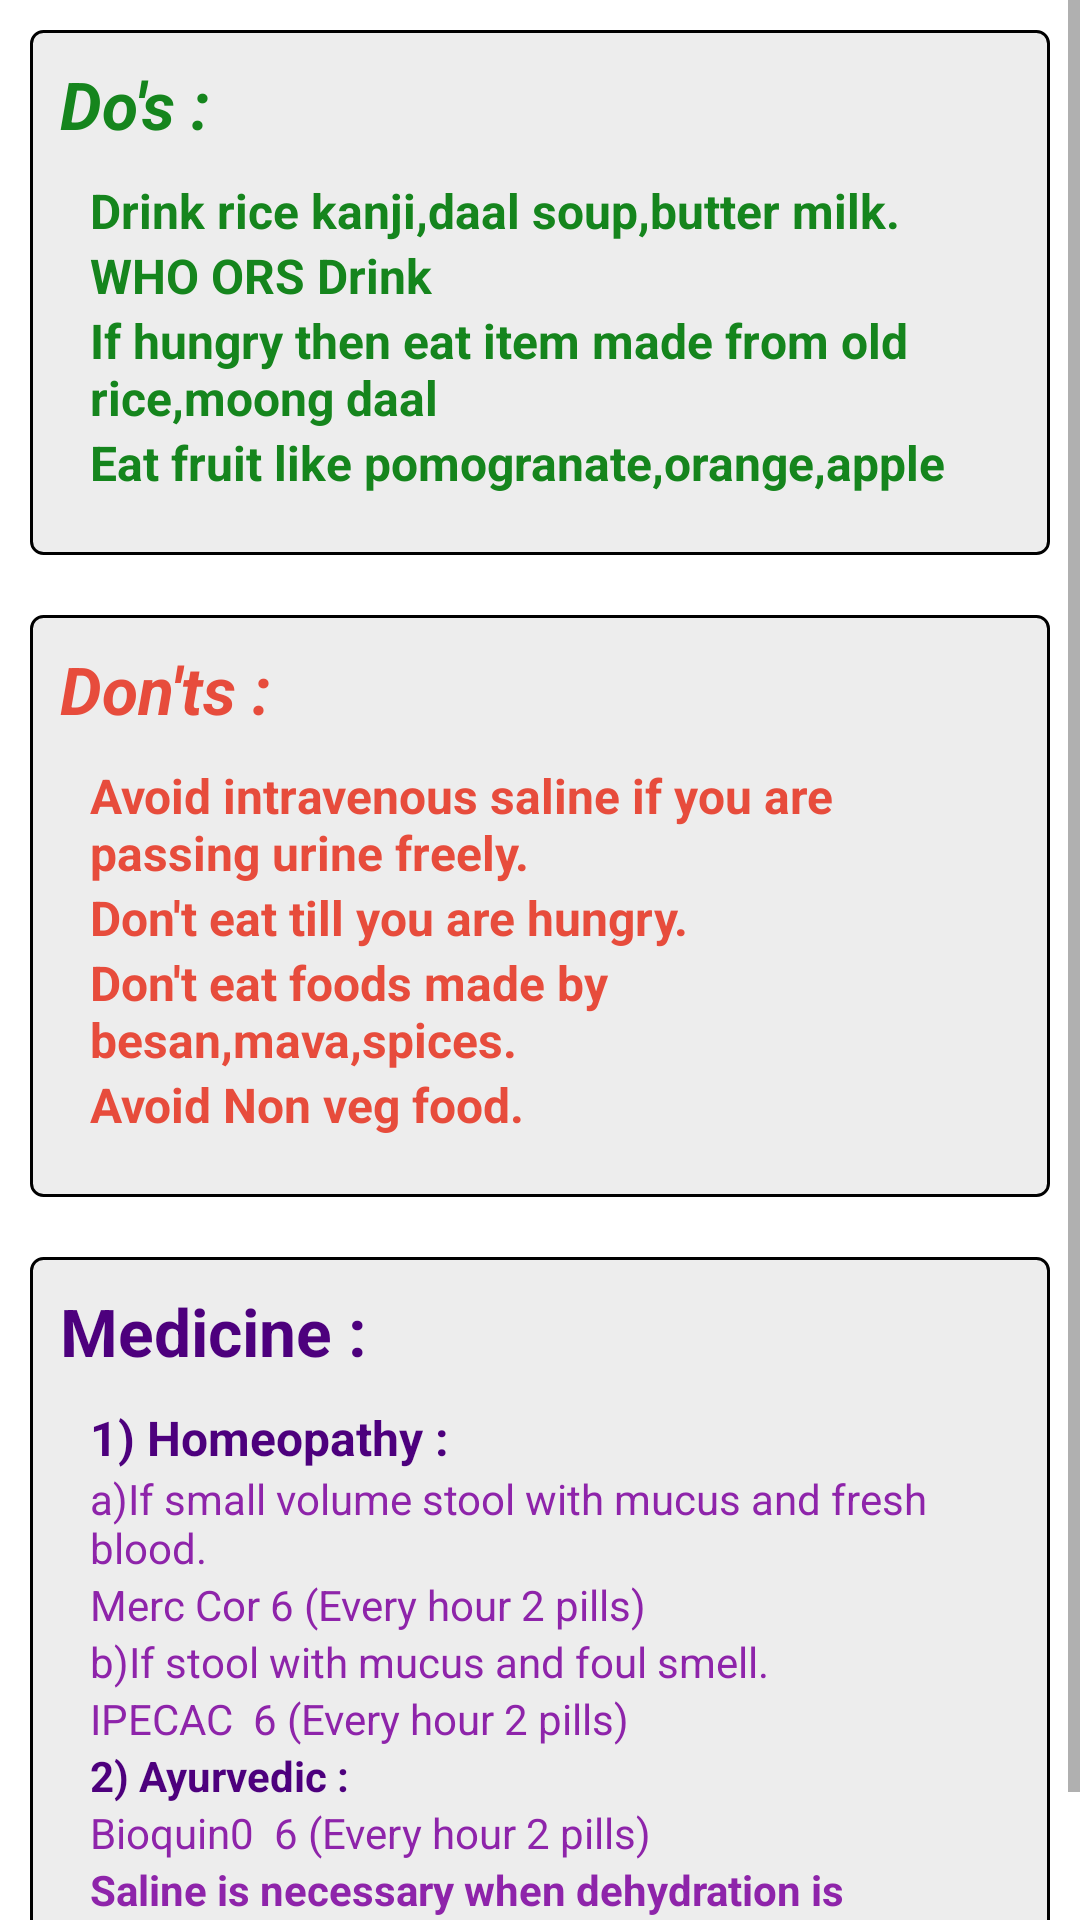

Reconstruct the res/layout file that produces this screen, plus the resources it refers to.
<!-- AndroidManifest.xml: application theme AppTheme -->
<!-- res/layout/fragment_dodont_lose_motion.xml -->
<?xml version="1.0" encoding="utf-8"?>
<LinearLayout
    xmlns:android="http://schemas.android.com/apk/res/android" android:layout_width="match_parent"
    android:layout_height="match_parent"
    android:background="@color/white"
    android:orientation="vertical">


    <ScrollView
        android:layout_width="match_parent"
        android:layout_height="match_parent">

        <LinearLayout
            android:layout_width="match_parent"
            android:layout_height="wrap_content"
            android:orientation="vertical">

            <LinearLayout
                android:layout_width="match_parent"
                android:layout_height="wrap_content"
                android:orientation="vertical"
                android:padding="10dp"
                android:layout_margin="10dp"
                android:background="@drawable/drawable_gray">
                <TextView
                    android:layout_width="match_parent"
                    android:layout_height="wrap_content"
                    android:text="@string/do_s"
                    android:textStyle="bold|italic"
                    android:textColor="@color/green"
                    android:textSize="22dp"/>
                <LinearLayout
                    android:layout_width="match_parent"
                    android:layout_height="wrap_content"
                    android:orientation="vertical"
                    android:padding="10dp">
                    <TextView
                        android:layout_width="match_parent"
                        android:layout_height="wrap_content"
                        android:text="@string/drink_rice_kanji_daal_soup_butter_milk"
                        android:textSize="16dp"
                        android:textColor="@color/green"
                        android:textStyle="bold"/>
                    <TextView
                        android:layout_width="match_parent"
                        android:layout_height="wrap_content"
                        android:text="@string/who_ors_drink"
                        android:textSize="16dp"
                        android:textStyle="bold"
                        android:textColor="@color/green"/>
                    <TextView
                        android:layout_width="match_parent"
                        android:layout_height="wrap_content"
                        android:text="@string/if_hungry_then_eat_item_made_by_old_rice_moong_daal"
                        android:textSize="16dp"
                        android:textStyle="bold"
                        android:textColor="@color/green"/>
                    <TextView
                        android:layout_width="match_parent"
                        android:layout_height="wrap_content"
                        android:text="@string/eat_fruit_like_pomogranate_orange_apple"
                        android:textSize="16dp"
                        android:textStyle="bold"
                        android:textColor="@color/green"/>
                </LinearLayout>
            </LinearLayout>

            <LinearLayout
                android:layout_width="match_parent"
                android:layout_height="wrap_content"
                android:orientation="vertical"
                android:layout_margin="10dp"
                android:background="@drawable/drawable_gray"
                android:padding="10dp">
                <TextView
                    android:layout_width="match_parent"
                    android:layout_height="wrap_content"
                    android:text="@string/don_ts"
                    android:textStyle="bold|italic"
                    android:textColor="@color/red"
                    android:textSize="22dp"/>
                <LinearLayout
                    android:layout_width="match_parent"
                    android:layout_height="wrap_content"
                    android:orientation="vertical"
                    android:padding="10dp">
                    <TextView
                        android:layout_width="match_parent"
                        android:layout_height="wrap_content"
                        android:text="@string/avoid_saline_id_urine_is_passing_easily"
                        android:textSize="16dp"
                        android:textColor="@color/red"
                        android:textStyle="bold"/>
                    <TextView
                        android:layout_width="match_parent"
                        android:layout_height="wrap_content"
                        android:text="@string/don_t_eat_till_you_are_hungry"
                        android:textSize="16dp"
                        android:textStyle="bold"
                        android:textColor="@color/red"/>
                    <TextView
                        android:layout_width="match_parent"
                        android:layout_height="wrap_content"
                        android:text="@string/don_t_eat_foods_made_by_besan_mava_spices"
                        android:textSize="16dp"
                        android:textStyle="bold"
                        android:textColor="@color/red"/>

                    <TextView
                        android:layout_width="match_parent"
                        android:layout_height="wrap_content"
                        android:text="@string/avoid_non_veg_food"
                        android:textSize="16dp"
                        android:textStyle="bold"
                        android:textColor="@color/red"/>

                    
                    
                    
                    
                    
                    
                    
                </LinearLayout>
            </LinearLayout>

            <LinearLayout
                android:layout_width="match_parent"
                android:layout_height="wrap_content"
                android:orientation="vertical"
                android:layout_margin="10dp"
                android:background="@drawable/drawable_gray"
                android:padding="10dp">
                <TextView
                    android:layout_width="match_parent"
                    android:layout_height="wrap_content"
                    android:text="@string/medicine"
                    android:textColor="@color/dark_purple"
                    android:textStyle="bold"
                    android:textSize="22dp"/>

                <LinearLayout
                    android:layout_width="match_parent"
                    android:layout_height="wrap_content"
                    android:orientation="vertical"
                    android:padding="10dp">

                    <TextView
                        android:layout_width="match_parent"
                        android:layout_height="wrap_content"
                        android:text="@string/_1_homeopathy"
                        android:textSize="16dp"
                        android:textColor="@color/dark_purple"
                        android:textStyle="bold"/>
                    <TextView
                        android:layout_width="match_parent"
                        android:layout_height="wrap_content"
                        android:text="@string/if_small_volume_stool_with_mucus_and_blood"
                        android:textColor="@color/purple"/>

                    <TextView
                        android:layout_width="match_parent"
                        android:layout_height="wrap_content"
                        android:text="Merc Cor 6 (Every hour 2 pills)"
                        android:textColor="@color/purple"/>

                    <TextView
                        android:layout_width="match_parent"
                        android:layout_height="wrap_content"
                        android:text="@string/if_stool_with_mucus_and_smell_dirty"
                        android:textColor="@color/purple"/>

                    <TextView
                        android:layout_width="match_parent"
                        android:layout_height="wrap_content"
                        android:text="IPECAC  6 (Every hour 2 pills)"
                        android:textColor="@color/purple"/>

                    <TextView
                        android:layout_width="match_parent"
                        android:layout_height="wrap_content"
                        android:text="@string/_2_ayurvedic"
                        android:textColor="@color/dark_purple"
                        android:textStyle="bold"/>

                    <TextView
                        android:layout_width="match_parent"
                        android:layout_height="wrap_content"
                        android:textColor="@color/purple"
                        android:text="Bioquin0  6 (Every hour 2 pills)"/>

                    <TextView
                        android:layout_width="match_parent"
                        android:layout_height="wrap_content"
                        android:textColor="@color/purple"
                        android:textStyle="bold"
                        android:text="@string/saline_is_necessary_when_dehydration_is_present"/>


                </LinearLayout>

            </LinearLayout>

        </LinearLayout>

    </ScrollView>




</LinearLayout>
<!-- resources referenced by this layout -->
<resources>
  <color name="dark_purple">#4d007d</color>
  <color name="green">#15851D</color>
  <color name="purple">#8e24aa</color>
  <color name="red">#E74C3C</color>
  <color name="white">#ffffff</color>
  <!-- drawable drawable_gray (drawable) -->
  <?xml version="1.0" encoding="utf-8"?>
  <shape xmlns:android="http://schemas.android.com/apk/res/android">
  
      <corners android:radius="4dp"></corners>
  
      <solid android:color="@color/lightgray"></solid>
      <stroke android:width="1dp"></stroke>
  </shape>
  <string name="_1_homeopathy">1) Homeopathy :</string>
  <string name="_2_ayurvedic">2) Ayurvedic : </string>
  <string name="avoid_non_veg_food">Avoid Non veg food.</string>
  <string name="avoid_saline_id_urine_is_passing_easily">Avoid intravenous saline if you are passing urine freely.</string>
  <string name="do_s">Do\'s :</string>
  <string name="don_t_eat_foods_made_by_besan_mava_spices">Don\'t eat foods made by besan,mava,spices.</string>
  <string name="don_t_eat_till_you_are_hungry">Don\'t eat till you are hungry.</string>
  <string name="don_ts">Don\'ts :</string>
  <string name="drink_rice_kanji_daal_soup_butter_milk">Drink rice kanji,daal soup,butter milk.</string>
  <string name="eat_fruit_like_pomogranate_orange_apple">Eat fruit like pomogranate,orange,apple</string>
  <string name="if_hungry_then_eat_item_made_by_old_rice_moong_daal">If hungry then eat item made from old rice,moong daal</string>
  <string name="if_small_volume_stool_with_mucus_and_blood">a)If small volume stool with mucus and fresh blood.</string>
  <string name="if_stool_with_mucus_and_smell_dirty">b)If stool with mucus and foul smell.</string>
  <string name="medicine">Medicine :</string>
  <string name="saline_is_necessary_when_dehydration_is_present">Saline is necessary when dehydration is present.</string>
  <string name="who_ors_drink">WHO ORS Drink</string>
  <style name="AppTheme" parent="Theme.AppCompat.Light.DarkActionBar">
          
          <item name="colorPrimary">@color/colorPrimary</item>
          <item name="colorPrimaryDark">@color/colorPrimaryDark</item>
          <item name="colorAccent">@color/colorAccent</item>
      </style>
  <color name="lightgray">#66D3D3D3</color>
  <color name="colorPrimary">#008577</color>
  <color name="colorPrimaryDark">#00574B</color>
  <color name="colorAccent">#D81B60</color>
</resources>
